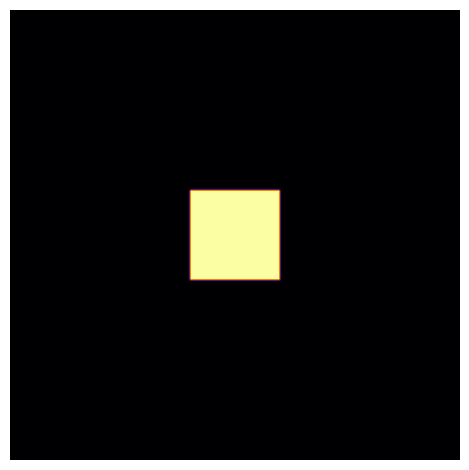

Recreate this plot in Python.
import numpy as np
import matplotlib.pyplot as plt
from matplotlib.animation import FuncAnimation

# Grid size
N = 200

# Parameters (these control the pattern!)
Du, Dv = 0.16, 0.08
F, k = 0.025, 0.055

# Initialize chemicals
U = np.ones((N, N))
V = np.zeros((N, N))

# Seed in the center
r = 20
U[N//2 - r:N//2 + r, N//2 - r:N//2 + r] = 0.50
V[N//2 - r:N//2 + r, N//2 - r:N//2 + r] = 0.25

def laplacian(Z):
    return (
        -4 * Z
        + np.roll(Z, (1, 0), (0, 1))
        + np.roll(Z, (-1, 0), (0, 1))
        + np.roll(Z, (0, 1), (0, 1))
        + np.roll(Z, (0, -1), (0, 1))
    )

def update(frame):
    global U, V

    Lu = laplacian(U)
    Lv = laplacian(V)

    reaction = U * V * V

    U += (Du * Lu - reaction + F * (1 - U))
    V += (Dv * Lv + reaction - (F + k) * V)

    im.set_array(V)
    return [im]

fig, ax = plt.subplots()
im = ax.imshow(V, cmap='inferno', interpolation='bilinear')
ax.axis('off')

# --- Mouse interaction ---
brush = 5
def on_move(event):
    if event.inaxes and event.button == 1:
        x, y = int(event.xdata), int(event.ydata)
        V[y-brush:y+brush, x-brush:x+brush] = 0.5
        U[y-brush:y+brush, x-brush:x+brush] = 0.25

fig.canvas.mpl_connect('motion_notify_event', on_move)

ani = FuncAnimation(fig, update, frames=10000, interval=1)

plt.tight_layout()
plt.show()
